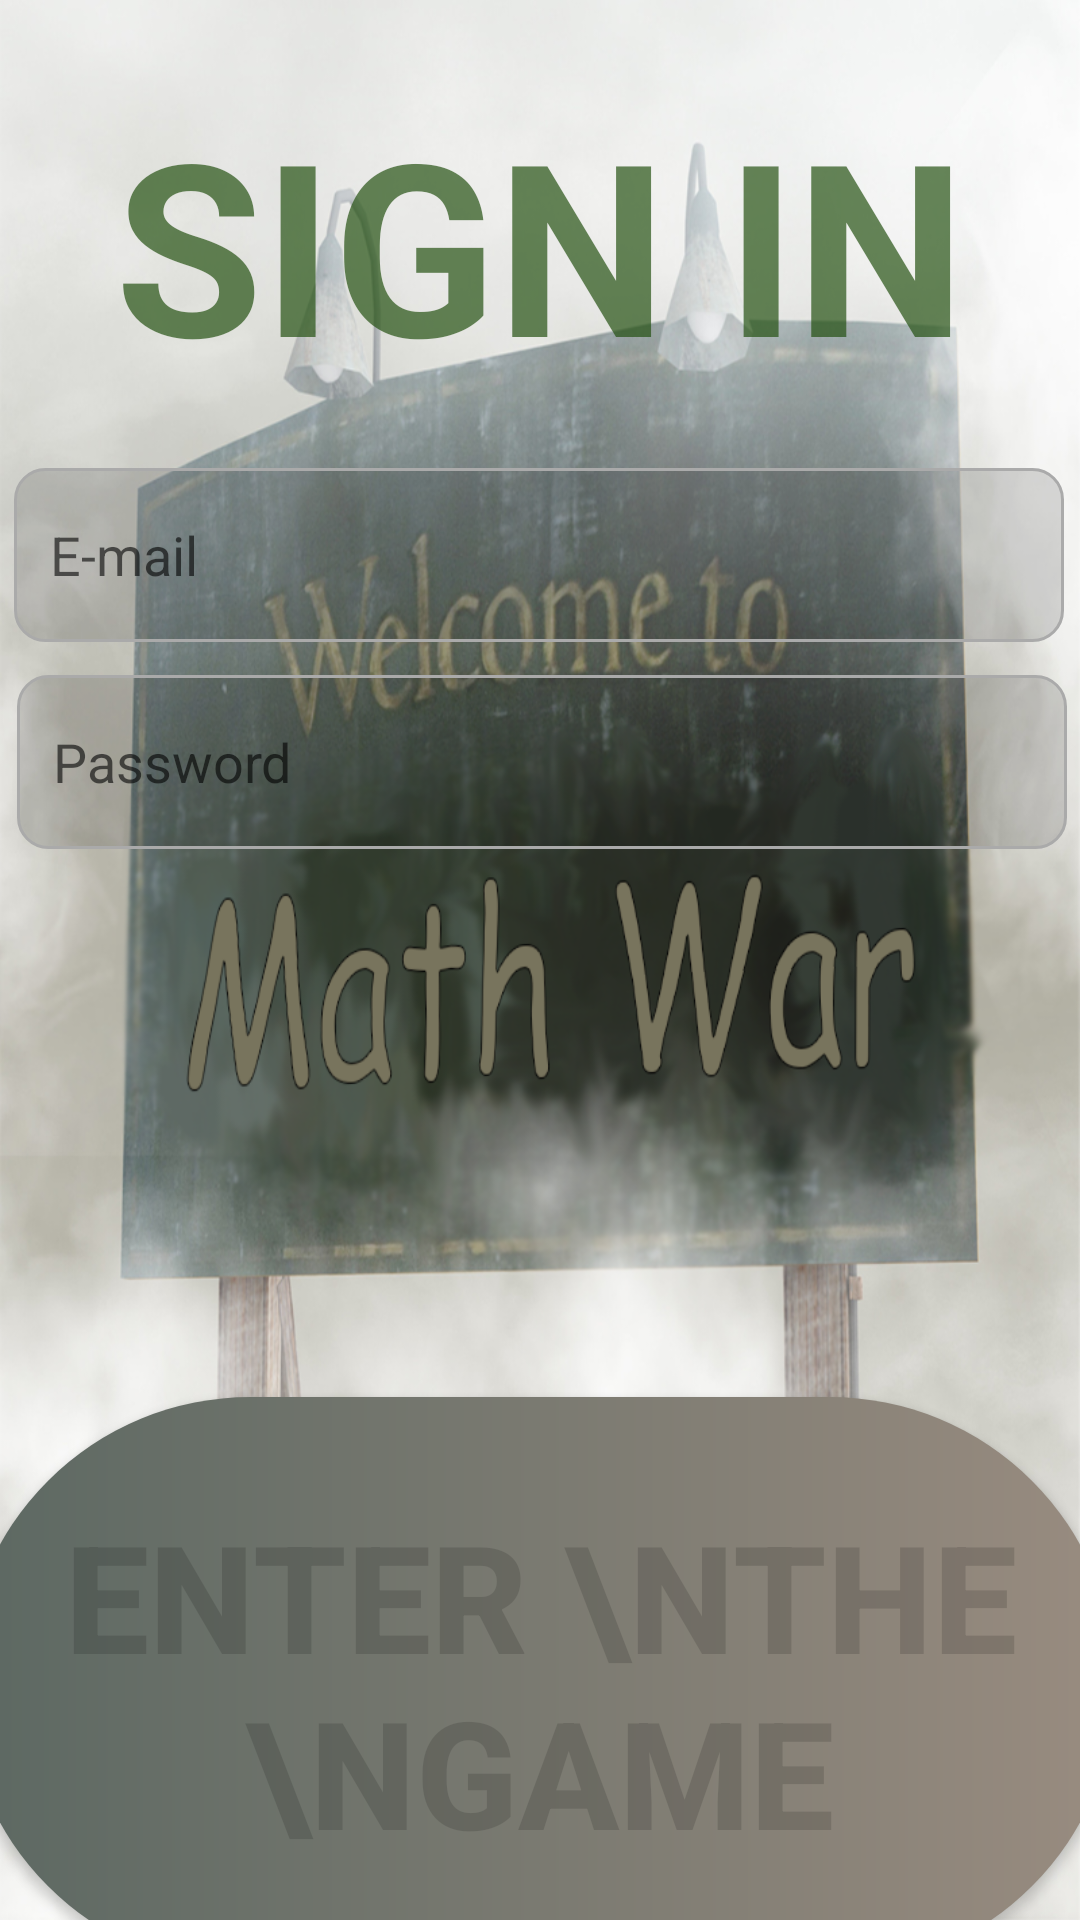

Android layout source for this screen:
<!-- AndroidManifest.xml: application theme Theme.ProjertApki -->
<!-- res/layout/activity_login.xml -->
<?xml version="1.0" encoding="utf-8"?>
<androidx.constraintlayout.widget.ConstraintLayout xmlns:android="http://schemas.android.com/apk/res/android"
    xmlns:app="http://schemas.android.com/apk/res-auto"
    xmlns:tools="http://schemas.android.com/tools"
    android:layout_width="match_parent"
    android:layout_height="match_parent"
    tools:context=".LoginActivity"
    android:background="@drawable/loginback"
    >

    <Button
        android:id="@+id/singUpAcc"
        android:layout_width="384dp"
        android:layout_height="191dp"
        android:layout_marginStart="13dp"
        android:layout_marginTop="17dp"
        android:layout_marginEnd="14dp"
        android:layout_marginBottom="29dp"
        android:background="@drawable/custom_login_button"
        android:text="ENTER \nTHE \nGAME"
        android:textColor="@color/light_gray"
        android:textSize="50sp"
        android:textStyle="bold"
        app:layout_constraintBottom_toBottomOf="parent"
        app:layout_constraintEnd_toEndOf="parent"
        app:layout_constraintStart_toStartOf="parent"
        app:layout_constraintTop_toBottomOf="@+id/textView10"/>

    <EditText
        android:id="@+id/emailLog"
        android:layout_width="350dp"
        android:layout_height="58dp"
        android:layout_marginStart="30dp"
        android:layout_marginTop="19dp"
        android:layout_marginEnd="31dp"

        android:background="@drawable/custom_input"
        android:drawableStart="@drawable/ic_email"
        android:drawablePadding="10dp"
        android:ems="10"
        android:hint="E-mail"
        android:inputType="textPersonName"
        android:padding="12dp"
        android:paddingEnd="12dp"
        app:layout_constraintEnd_toEndOf="parent"
        app:layout_constraintStart_toStartOf="parent"
        app:layout_constraintTop_toBottomOf="@+id/textView5" />

    <EditText
        android:id="@+id/passwordLog"
        android:layout_width="350dp"
        android:layout_height="58dp"
        android:layout_marginStart="31dp"
        android:layout_marginTop="11dp"
        android:layout_marginEnd="30dp"

        android:background="@drawable/custom_input"
        android:drawableStart="@drawable/ic_password"
        android:drawablePadding="10dp"
        android:ems="10"
        android:hint="Password"
        android:inputType="textPersonName"
        android:padding="12dp"
        android:paddingEnd="12dp"
        app:layout_constraintEnd_toEndOf="parent"
        app:layout_constraintStart_toStartOf="parent"
        app:layout_constraintTop_toBottomOf="@+id/emailLog" />

    <TextView
        android:id="@+id/textView5"
        android:layout_width="360dp"
        android:layout_height="112dp"
        android:layout_marginStart="25dp"
        android:layout_marginTop="25dp"
        android:layout_marginEnd="26dp"
        android:gravity="center"
        android:text="SIGN IN"
        android:textColor="#AD1F4C0C"
        android:textSize="80sp"
        android:textStyle="bold"
        app:layout_constraintEnd_toEndOf="parent"
        app:layout_constraintStart_toStartOf="parent"
        app:layout_constraintTop_toTopOf="parent" />

    <TextView
        android:id="@+id/textView10"
        android:layout_width="328dp"
        android:layout_height="71dp"
        android:layout_marginStart="41dp"
        android:layout_marginTop="140dp"
        android:layout_marginEnd="42dp"
        android:gravity="center"
        android:text=""
        android:textColor="@color/red"
        android:textSize="30sp"
        android:textStyle="normal"
        app:layout_constraintEnd_toEndOf="parent"
        app:layout_constraintStart_toStartOf="parent"
        app:layout_constraintTop_toBottomOf="@+id/passwordLog" />

</androidx.constraintlayout.widget.ConstraintLayout>
<!-- resources referenced by this layout -->
<resources>
  <color name="light_gray">#23000000</color>
  <color name="red">#FF0000</color>
  <!-- drawable custom_input (drawable) -->
  <?xml version="1.0" encoding="utf-8"?>
  <selector xmlns:android="http://schemas.android.com/apk/res/android">
      <item android:state_enabled="true" android:state_focused="true">
          <shape android:shape="rectangle">
              <solid android:color="@color/light_green"/>
              <corners android:radius="10dp"/>
              <stroke android:color="@android:color/holo_green_dark" />
          </shape>
      </item>
  
      <item android:state_enabled="true">
          <shape android:shape="rectangle">
              <solid android:color="@color/light_gray"/>
              <corners android:radius="10dp"/>
              <stroke android:color="@android:color/darker_gray" android:width="1dp"/>
          </shape>
      </item>
  </selector>
  <!-- drawable custom_login_button (drawable) -->
  <?xml version="1.0" encoding="utf-8"?>
  <shape xmlns:android="http://schemas.android.com/apk/res/android" android:shape="rectangle">
      <gradient android:startColor="@color/silent_green" android:endColor="@color/silent_brown" android:type="linear" />
      <corners android:radius="250sp"/>
  </shape>
  <!-- drawable loginback: png bitmap (drawable, 777204 bytes) -->
  <style name="Theme.ProjertApki" parent="Theme.MaterialComponents.DayNight.DarkActionBar">
          
          <item name="colorPrimary">@color/purple_500</item>
          <item name="colorPrimaryVariant">@color/purple_700</item>
          <item name="colorOnPrimary">@color/white</item>
          
          <item name="colorSecondary">@color/teal_200</item>
          <item name="colorSecondaryVariant">@color/teal_700</item>
          <item name="colorOnSecondary">@color/black</item>
          
          <item name="android:statusBarColor" tools:targetApi="l">?attr/colorPrimaryVariant</item>
          
      </style>
  <color name="light_green">#5168B35F</color>
  <color name="silent_green">#5C6862</color>
  <color name="silent_brown">#998C80</color>
  <color name="purple_500">#FF6200EE</color>
  <color name="purple_700">#FF3700B3</color>
  <color name="white">#FFFFFFFF</color>
  <color name="teal_200">#FF03DAC5</color>
  <color name="teal_700">#FF018786</color>
  <color name="black">#FF000000</color>
</resources>
